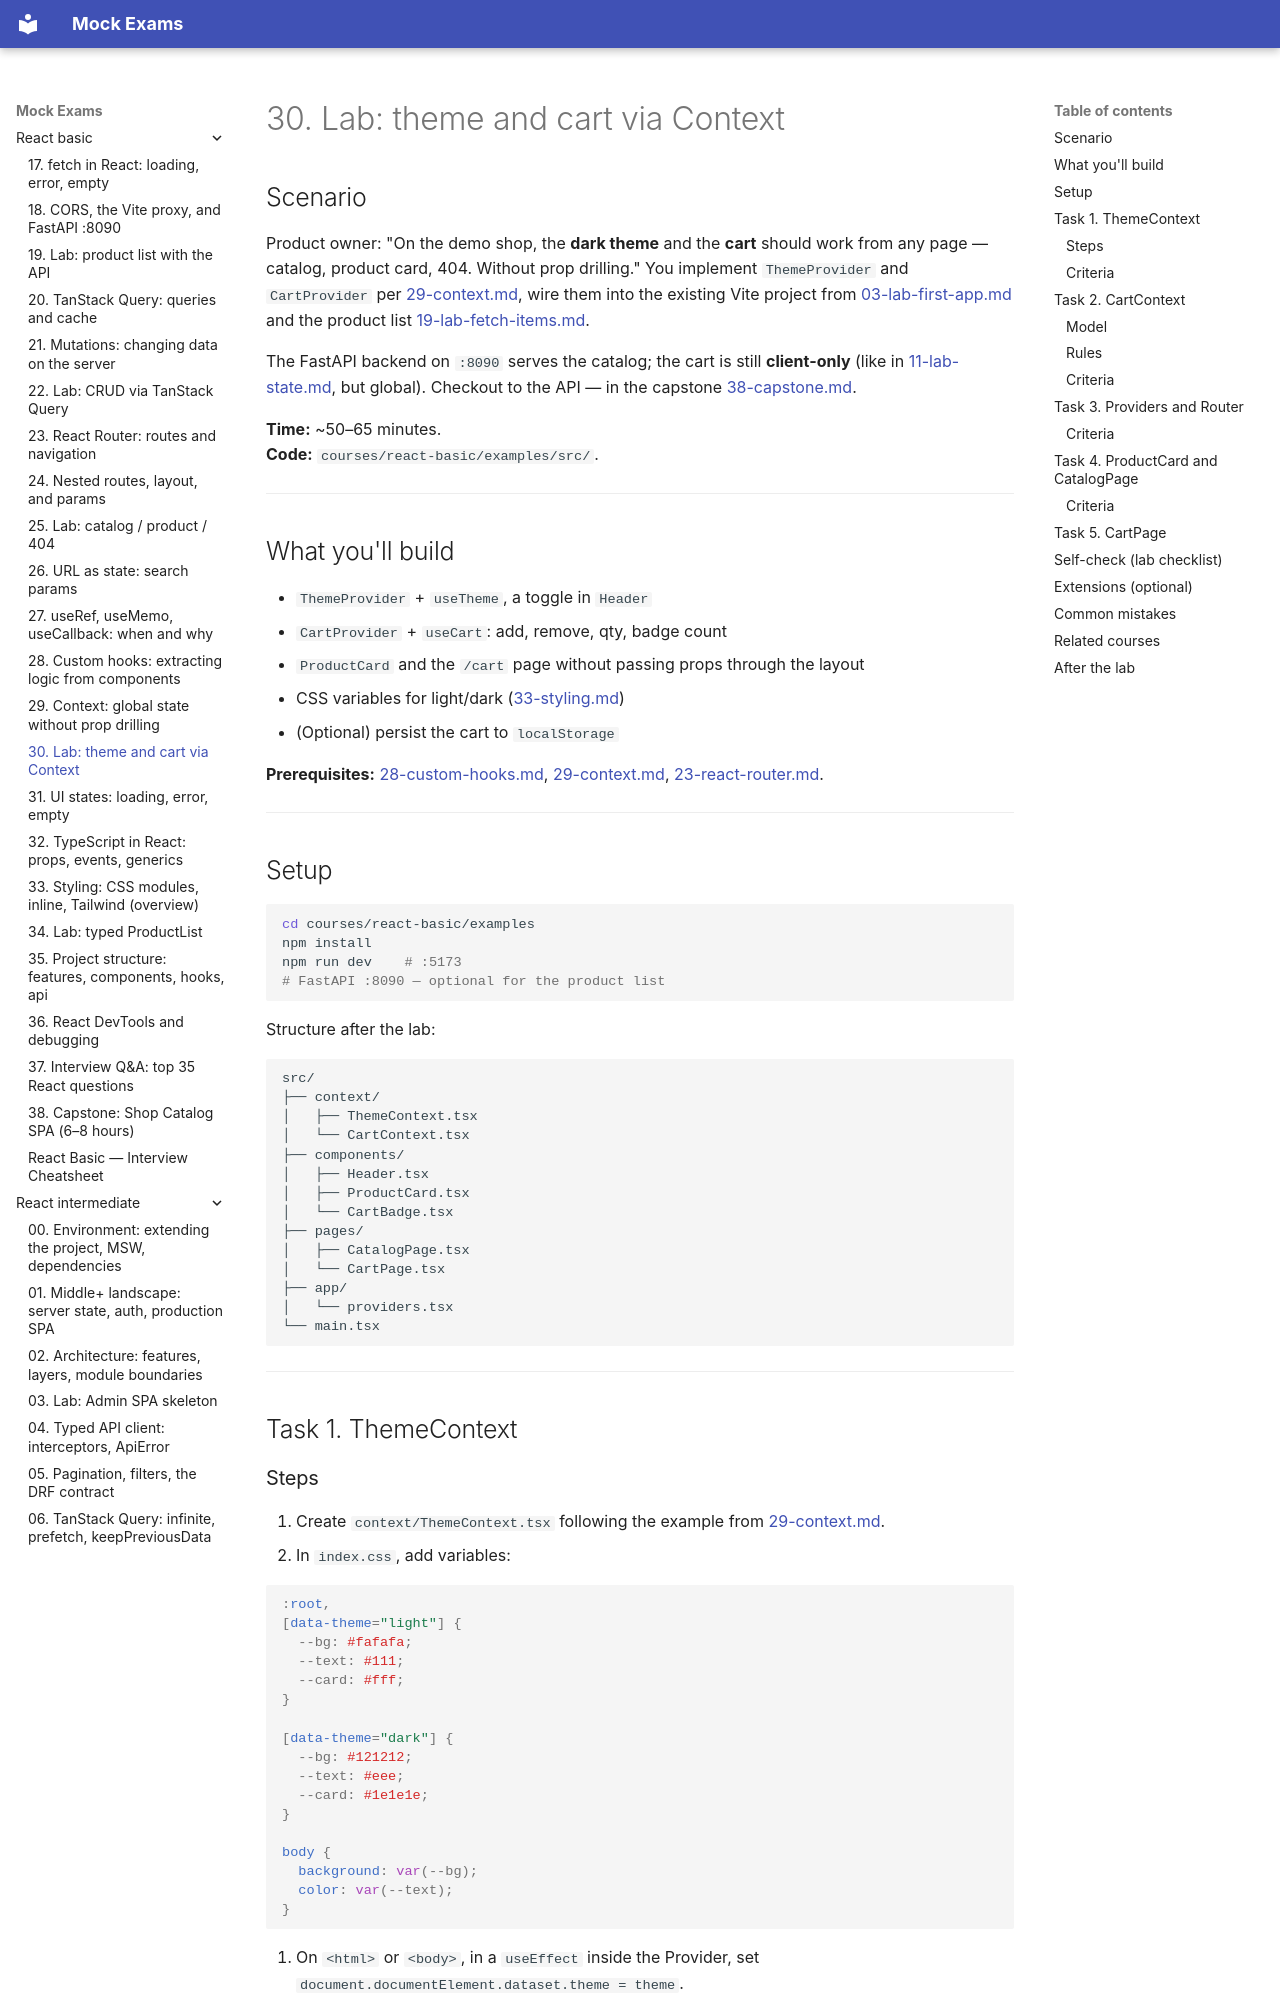

repository: FedorArbuzov/mock-exams · page: react-basic/30-lab-context/index.html · generator: mkdocs

# 30. Lab: theme and cart via Context

## Scenario

Product owner: "On the demo shop, the **dark theme** and the **cart** should work from any page — catalog, product card, 404. Without prop drilling." You implement `ThemeProvider` and `CartProvider` per [29-context.md](29-context.md), wire them into the existing Vite project from [03-lab-first-app.md](03-lab-first-app.md) and the product list [19-lab-fetch-items.md](19-lab-fetch-items.md).

The FastAPI backend on `:8090` serves the catalog; the cart is still **client-only** (like in [11-lab-state.md](11-lab-state.md), but global). Checkout to the API — in the capstone [38-capstone.md](38-capstone.md).

**Time:** ~50–65 minutes.  
**Code:** `courses/react-basic/examples/src/`.

---

## What you'll build

- `ThemeProvider` + `useTheme`, a toggle in `Header`
- `CartProvider` + `useCart`: add, remove, qty, badge count
- `ProductCard` and the `/cart` page without passing props through the layout
- CSS variables for light/dark ([33-styling.md](33-styling.md))
- (Optional) persist the cart to `localStorage`

**Prerequisites:** [28-custom-hooks.md](28-custom-hooks.md), [29-context.md](29-context.md), [23-react-router.md](23-react-router.md).

---

## Setup

```bash
cd courses/react-basic/examples
npm install
npm run dev    # :5173
# FastAPI :8090 — optional for the product list
```

Structure after the lab:

```text
src/
├── context/
│   ├── ThemeContext.tsx
│   └── CartContext.tsx
├── components/
│   ├── Header.tsx
│   ├── ProductCard.tsx
│   └── CartBadge.tsx
├── pages/
│   ├── CatalogPage.tsx
│   └── CartPage.tsx
├── app/
│   └── providers.tsx
└── main.tsx
```

---

## Task 1. ThemeContext
